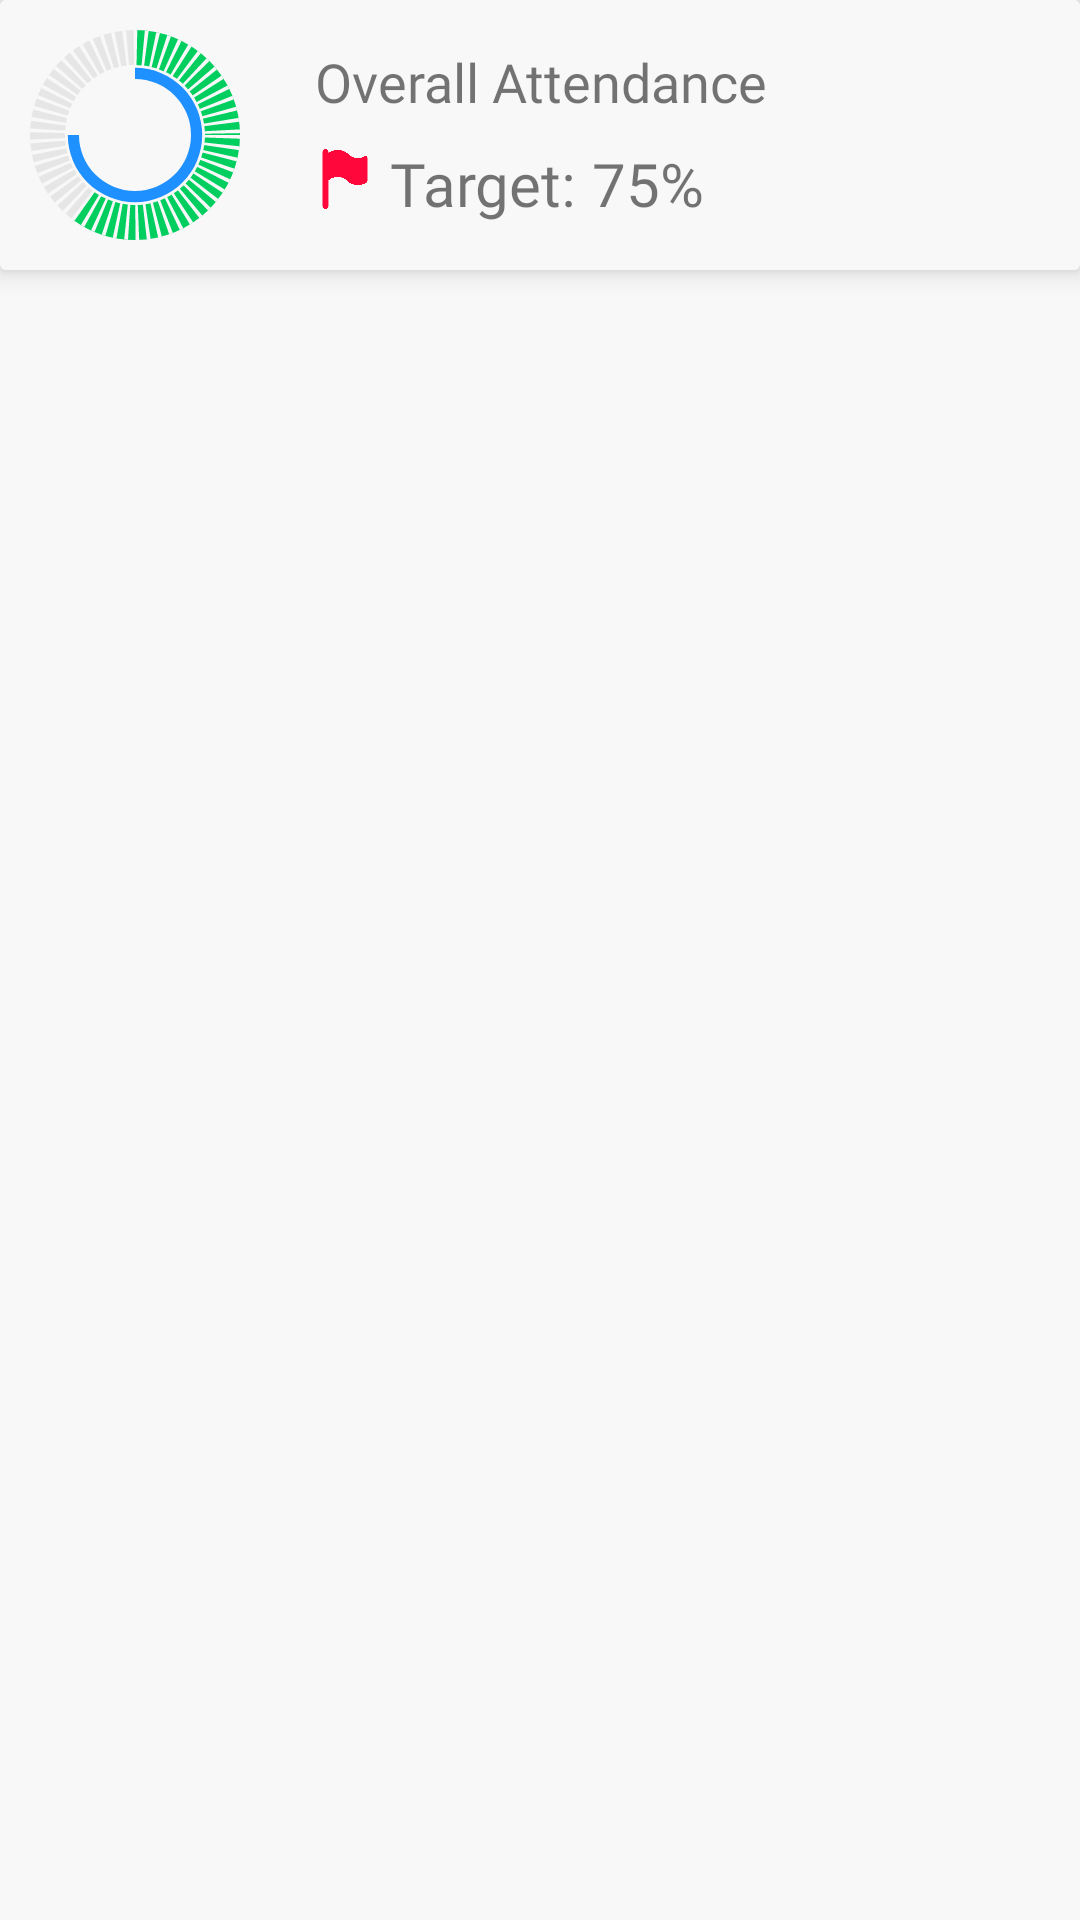

Layout XML and referenced resources for this Android screen:
<!-- AndroidManifest.xml: application theme Theme.AttendanceTracker -->
<!-- res/layout/activity_organisation.xml -->
<?xml version="1.0" encoding="utf-8"?>
<androidx.constraintlayout.widget.ConstraintLayout xmlns:android="http://schemas.android.com/apk/res/android"
    xmlns:app="http://schemas.android.com/apk/res-auto"
    xmlns:tools="http://schemas.android.com/tools"
    android:layout_width="match_parent"
    android:layout_height="match_parent"
    android:background="?attr/base_background"
    tools:context=".activities.OrganisationActivity">

    <androidx.cardview.widget.CardView
        android:id="@+id/organisation_title_box"
        android:layout_width="match_parent"
        android:layout_height="wrap_content"
        android:elevation="5dp"
        app:cardElevation="5dp"
        app:layout_constraintEnd_toEndOf="parent"
        app:layout_constraintHorizontal_bias="0.5"
        app:layout_constraintStart_toStartOf="parent"
        app:layout_constraintTop_toTopOf="parent">

        <androidx.constraintlayout.widget.ConstraintLayout
            android:id="@+id/linearLayout2"
            android:layout_width="match_parent"
            android:layout_height="match_parent"
            android:background="?attr/card_background"
            android:gravity="center_vertical"
            android:padding="10dp"
            app:layout_constraintBottom_toTopOf="@+id/textView2"
            app:layout_constraintTop_toTopOf="@+id/textView2">

            <ProgressBar
                android:id="@+id/overall_attendance"
                style="?android:attr/progressBarStyle"
                android:layout_width="70dp"
                android:layout_height="70dp"
                android:progressDrawable="@drawable/attendance_progress"
                android:progress="60"
                android:indeterminateOnly="false"
                app:layout_constraintBottom_toBottomOf="parent"
                app:layout_constraintStart_toStartOf="parent"
                app:layout_constraintTop_toTopOf="parent" />

            <ProgressBar
                android:id="@+id/overall_required_attendance"
                style="?android:attr/progressBarStyle"
                android:layout_width="56dp"
                android:layout_height="56dp"
                android:indeterminateOnly="false"
                android:progress="75"
                android:progressDrawable="@drawable/required_attendance_progress"
                app:layout_constraintBottom_toBottomOf="@+id/overall_attendance"
                app:layout_constraintEnd_toEndOf="@+id/overall_attendance"
                app:layout_constraintStart_toStartOf="@+id/overall_attendance"
                app:layout_constraintTop_toTopOf="@+id/overall_attendance" />

            <TextView
                android:id="@+id/overall_percentage_counter"
                android:layout_width="wrap_content"
                android:layout_height="wrap_content"
                android:fontFamily="@font/halant_semibold"
                android:textSize="16sp"
                tools:text="100%"
                app:layout_constraintBottom_toBottomOf="@+id/overall_attendance"
                app:layout_constraintEnd_toEndOf="@+id/overall_attendance"
                app:layout_constraintStart_toStartOf="@+id/overall_attendance"
                app:layout_constraintTop_toTopOf="@+id/overall_attendance" />

            <TextView
                android:id="@+id/title_organisation_name"
                android:layout_width="wrap_content"
                android:layout_height="wrap_content"
                android:layout_marginStart="25dp"
                android:layout_marginTop="5dp"
                android:fontFamily="@font/poly"
                android:text="@string/overall_attendance"
                android:textSize="18sp"
                app:layout_constraintStart_toEndOf="@+id/overall_attendance"
                app:layout_constraintTop_toTopOf="parent" />

            <ImageView
                android:id="@+id/target_flag"
                android:layout_width="20dp"
                android:layout_height="20dp"
                app:layout_constraintBottom_toBottomOf="@+id/overall_attendance"
                app:layout_constraintStart_toStartOf="@+id/title_organisation_name"
                app:layout_constraintTop_toBottomOf="@+id/title_organisation_name"
                app:srcCompat="@drawable/target"
                app:tint="@color/neon_red" />

            <TextView
                android:id="@+id/target_text"
                android:layout_width="wrap_content"
                android:layout_height="wrap_content"
                android:layout_marginStart="5dp"
                android:layout_marginTop="3dp"
                android:fontFamily="@font/poly"
                android:text="@string/target_text"
                android:textSize="20sp"
                app:layout_constraintBottom_toBottomOf="@+id/target_flag"
                app:layout_constraintStart_toEndOf="@+id/target_flag"
                app:layout_constraintTop_toTopOf="@+id/target_flag" />

            <TextView
                android:id="@+id/target_value"
                android:layout_width="wrap_content"
                android:layout_height="wrap_content"
                android:layout_marginStart="5dp"
                android:fontFamily="@font/halant_semibold"
                android:text="75%"
                android:textSize="20sp"
                app:layout_constraintBaseline_toBaselineOf="@+id/target_text"
                app:layout_constraintStart_toEndOf="@+id/target_text" />

        </androidx.constraintlayout.widget.ConstraintLayout>

    </androidx.cardview.widget.CardView>

    <androidx.recyclerview.widget.RecyclerView
        android:id="@+id/class_grid"
        android:layout_width="match_parent"
        android:background="?attr/base_background"
        android:layout_height="0dp"
        android:layout_marginTop="8dp"
        app:layout_constraintBottom_toBottomOf="parent"
        app:layout_constraintTop_toBottomOf="@+id/organisation_title_box" />

    <LinearLayout
        android:id="@+id/empty"
        android:visibility="gone"
        android:layout_width="match_parent"
        android:layout_height="wrap_content"
        android:orientation="vertical"
        app:layout_constraintBottom_toBottomOf="parent"
        app:layout_constraintTop_toBottomOf="@+id/organisation_title_box"
        app:layout_constraintEnd_toEndOf="parent"
        app:layout_constraintHorizontal_bias="0.5"
        app:layout_constraintStart_toStartOf="parent">

        <ImageView
            android:layout_width="match_parent"
            android:layout_height="wrap_content"
            android:src="@drawable/ic_empty"
            android:contentDescription="@string/nothing_found"
            app:tint="?attr/colorControlNormal" />

        <TextView
            android:textAlignment="center"
            android:textSize="18sp"
            android:paddingStart="20dp"
            android:paddingEnd="20dp"
            android:textColor="?attr/colorControlNormal"
            android:fontFamily="@font/poly"
            android:layout_width="match_parent"
            android:layout_height="wrap_content"
            android:text="@string/no_classes"/>

    </LinearLayout>

</androidx.constraintlayout.widget.ConstraintLayout>
<!-- resources referenced by this layout -->
<resources>
  <color name="neon_red">#ff073a</color>
  <!-- drawable attendance_progress (drawable) -->
  <?xml version="1.0" encoding="utf-8"?>
  <layer-list xmlns:android="http://schemas.android.com/apk/res/android">
      <item>
          <shape
              android:shape="ring"
              android:thicknessRatio="6"
              android:useLevel="false">
              <solid android:color="?attr/progress_background" />
          </shape>
      </item>
      <item>
          <rotate
              android:fromDegrees="270"
              android:toDegrees="270">
              <shape
                  android:tint="@color/green"
                  android:shape="ring"
                  android:thicknessRatio="6"
                  android:useLevel="true">
                  <solid android:color="@color/green" />
              </shape>
          </rotate>
      </item>
      <item>
          <shape
              android:shape="oval"
              android:useLevel="false">
              <stroke android:width="15dp"
                  android:color="?attr/card_background"
                  android:dashWidth="1dp"
                  android:dashGap="2dp"/>
          </shape>
      </item>
  </layer-list>
  <!-- drawable ic_empty: vector/xml drawable (drawable, 7030 chars, omitted) -->
  <!-- drawable required_attendance_progress (drawable) -->
  <?xml version="1.0" encoding="utf-8"?>
  <layer-list xmlns:android="http://schemas.android.com/apk/res/android">
      <item>
          <shape
              android:shape="ring"
              android:thicknessRatio="15"
              android:useLevel="false">
              <solid android:color="#03D6D6D6" />
          </shape>
      </item>
      <item>
          <rotate
              android:fromDegrees="270"
              android:toDegrees="270">
              <shape
                  android:shape="ring"
                  android:thicknessRatio="15"
                  android:useLevel="true">
                  <solid android:color="?attr/progress_target" />
              </shape>
          </rotate>
      </item></layer-list>
  <!-- drawable target: png bitmap (drawable-v24, 4319 bytes) -->
  <string name="no_classes">No Classes/Appointments found. Add one to get started</string>
  <string name="nothing_found">Nothing Found</string>
  <string name="overall_attendance">Overall Attendance</string>
  <string name="target_text">Target:</string>
  <style name="Theme.AttendanceTracker" parent="Theme.AppCompat.DayNight.DarkActionBar">
          
          <item name="colorPrimary">@color/primary_light</item>
          <item name="colorPrimaryVariant">@color/secondary</item>
          <item name="colorOnPrimary">@color/white</item>
          
          <item name="colorSecondary">@color/primary_dark</item>
          <item name="colorSecondaryVariant">@color/secondary</item>
          <item name="colorOnSecondary">@color/black</item>
          
          <item name="android:statusBarColor" tools:targetApi="l">?attr/colorPrimaryVariant</item>
          
          <item name="card_background">@color/ultra_light_grey</item>
          <item name="text_color">@color/teal_dark</item>
          <item name="base_background">@color/ultra_light_grey</item>
          <item name="contrast_color">@color/mild_dark</item>
          <item name="progress_background">@color/light_grey</item>
          <item name="progress_target">@color/primary_light</item>
      </style>
  <color name="green">#00CF60</color>
  <color name="primary_light">#1E90FF</color>
  <color name="secondary">#0068CD</color>
  <color name="white">#FFFFFFFF</color>
  <color name="primary_dark">#3C9EFD</color>
  <color name="black">#FF000000</color>
  <color name="ultra_light_grey">#F8F8F8</color>
  <color name="teal_dark">#2F4F4F</color>
  <color name="mild_dark">#4C4C4C</color>
  <color name="light_grey">#E6E6E6</color>
</resources>
